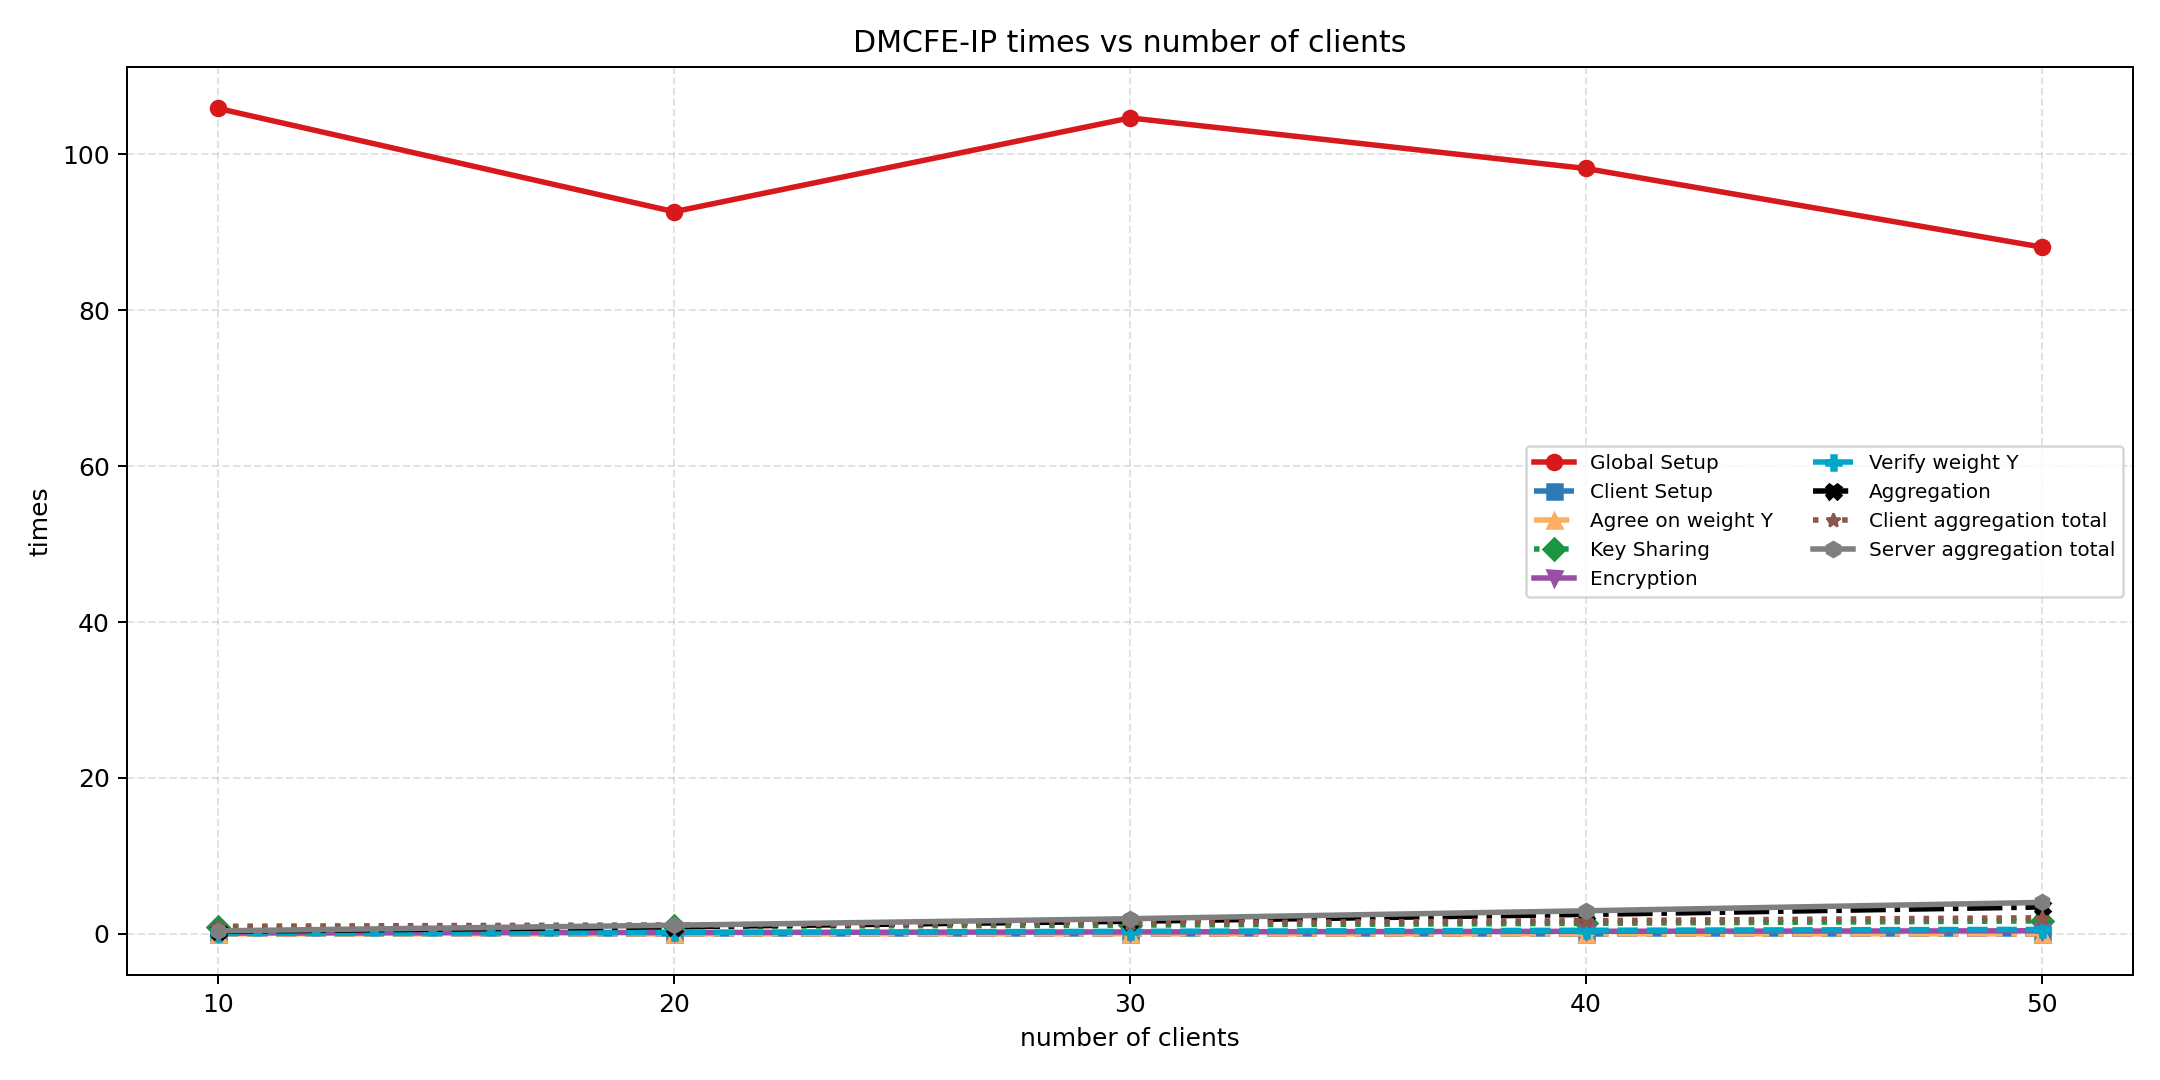

Data behind this chart, as committed beside it:
clients, threshold, stage, time_ms
10, 5, Global Setup, 105.9
10, 5, Client Setup, 0.012
10, 5, Agree on weight Y, 0.013
10, 5, Key Sharing, 0.855
10, 5, Encryption, 0.113
10, 5, Verify weight Y, 0.069
10, 5, Aggregation, 0.325
10, 5, Client aggregation total, 0.981
10, 5, Server aggregation total, 0.394
20, 10, Global Setup, 92.65
20, 10, Client Setup, 0.012
20, 10, Agree on weight Y, 0.01
20, 10, Key Sharing, 0.96
20, 10, Encryption, 0.181
20, 10, Verify weight Y, 0.198
20, 10, Aggregation, 0.916
20, 10, Client aggregation total, 1.151
20, 10, Server aggregation total, 1.114
30, 15, Global Setup, 104.7
30, 15, Client Setup, 0.012
30, 15, Agree on weight Y, 0.009
30, 15, Key Sharing, 1.124
30, 15, Encryption, 0.254
30, 15, Verify weight Y, 0.328
30, 15, Aggregation, 1.619
30, 15, Client aggregation total, 1.387
30, 15, Server aggregation total, 1.947
40, 20, Global Setup, 98.19
40, 20, Client Setup, 0.012
40, 20, Agree on weight Y, 0.009
40, 20, Key Sharing, 1.355
40, 20, Encryption, 0.332
40, 20, Verify weight Y, 0.465
40, 20, Aggregation, 2.499
40, 20, Client aggregation total, 1.696
40, 20, Server aggregation total, 2.964
50, 25, Global Setup, 88.11
50, 25, Client Setup, 0.012
50, 25, Agree on weight Y, 0.009
50, 25, Key Sharing, 1.664
50, 25, Encryption, 0.399
50, 25, Verify weight Y, 0.581
50, 25, Aggregation, 3.455
50, 25, Client aggregation total, 2.072
50, 25, Server aggregation total, 4.036
